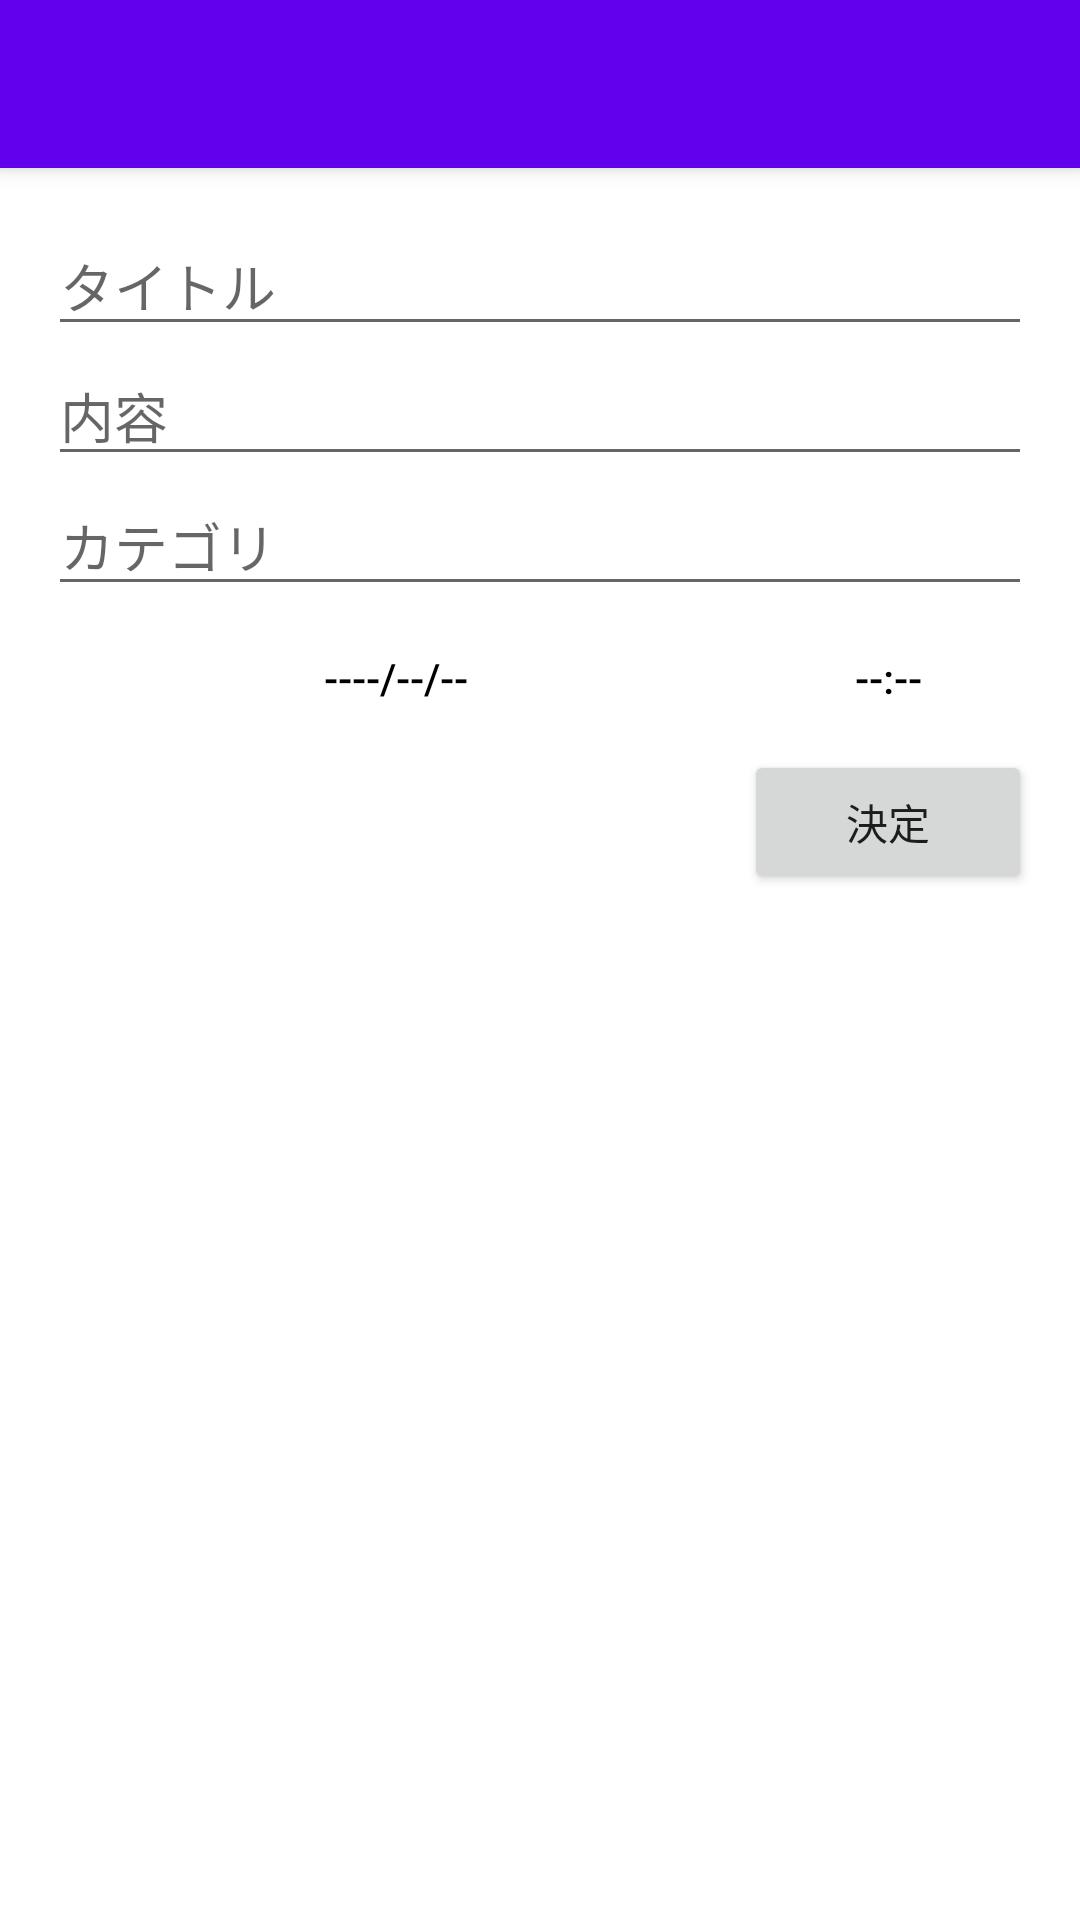

Layout XML and referenced resources for this Android screen:
<!-- AndroidManifest.xml: activity theme Theme.TaskApp_Category.NoActionBar -->
<!-- res/layout/activity_input.xml -->
<?xml version="1.0" encoding="utf-8"?>

<androidx.coordinatorlayout.widget.CoordinatorLayout
    xmlns:android="http://schemas.android.com/apk/res/android"
    xmlns:app="http://schemas.android.com/apk/res-auto"
    xmlns:tools="http://schemas.android.com/tools"
    android:layout_width="match_parent"
    android:layout_height="match_parent"
    android:fitsSystemWindows="true"
    tools:context=".InputActivity">

    <com.google.android.material.appbar.AppBarLayout
        android:layout_width="match_parent"
        android:layout_height="wrap_content"
        android:theme="@style/Theme.TaskApp_Category.AppBarOverlay">

        <androidx.appcompat.widget.Toolbar
            android:id="@+id/toolbar"
            android:layout_width="match_parent"
            android:layout_height="wrap_content"
            android:background="@color/design_default_color_primary"
            app:popupTheme="@style/Theme.TaskApp_Category.PopupOverlay"/>

    </com.google.android.material.appbar.AppBarLayout>

    <include layout="@layout/content_input"/>


</androidx.coordinatorlayout.widget.CoordinatorLayout>
<!-- res/layout/content_input.xml (included above) -->
<?xml version="1.0" encoding="utf-8"?>

<RelativeLayout
    xmlns:android="http://schemas.android.com/apk/res/android"
    xmlns:app="http://schemas.android.com/apk/res-auto"
    xmlns:tools="http://schemas.android.com/tools"
    android:layout_width="match_parent"
    android:layout_height="match_parent"
    android:paddingBottom="16dp"
    android:paddingLeft="16dp"
    android:paddingRight="16dp"
    android:paddingTop="16dp"
    app:layout_behavior="@string/appbar_scrolling_view_behavior"
    tools:context=".InputActivity"
    tools:showIn="@layout/activity_input">

    <EditText
        android:id="@+id/title_edit_text"
        android:layout_width="match_parent"
        android:layout_height="wrap_content"
        android:hint="タイトル"/>

    <EditText
        android:id="@+id/content_edit_text"
        android:layout_width="match_parent"
        android:layout_height="wrap_content"
        android:layout_below="@id/title_edit_text"
        android:hint="内容"/>

    <EditText
        android:id="@+id/category_edit_text"
        android:layout_width="match_parent"
        android:layout_height="wrap_content"
        android:layout_below="@id/content_edit_text"
        android:hint="カテゴリ"/>

    <Button
        android:id="@+id/date_button"
        android:layout_width="0dp"
        android:layout_height="wrap_content"
        android:layout_below="@+id/category_edit_text"
        android:layout_alignParentStart="true"
        android:layout_toLeftOf="@id/times_button"
        android:text="----/--/--"
        style="@style/TaskApp.Button.Borderless_black"/>

    <Button
        android:id="@+id/times_button"
        android:layout_width="96dp"
        android:layout_height="wrap_content"
        android:layout_below="@id/category_edit_text"
        android:layout_alignParentRight="true"
        android:text="--:--"
        style="@style/TaskApp.Button.Borderless_black"/>

    <Button
        android:id="@+id/done_button"
        android:layout_width="96dp"
        android:layout_height="wrap_content"
        android:layout_below="@id/times_button"
        android:layout_alignParentRight="true"
        android:text="決定"/>

</RelativeLayout>
<!-- resources referenced by this layout -->
<resources>
  <style name="TaskApp.Button.Borderless_black" parent="Widget.AppCompat.Button.Borderless">
          <item name="android:textColor">@color/black</item>
      </style>
  <style name="Theme.TaskApp_Category.AppBarOverlay" parent="ThemeOverlay.AppCompat.Dark.ActionBar" />
  <style name="Theme.TaskApp_Category.PopupOverlay" parent="ThemeOverlay.AppCompat.Light" />
  <style name="Theme.TaskApp_Category.NoActionBar">
          <item name="windowActionBar">false</item>
          <item name="windowNoTitle">true</item>
      </style>
  <!-- not gathered from this repository: default colours our renderer supplied (Android Studio template values) -->
  <color name="black">#FF000000</color>
</resources>
